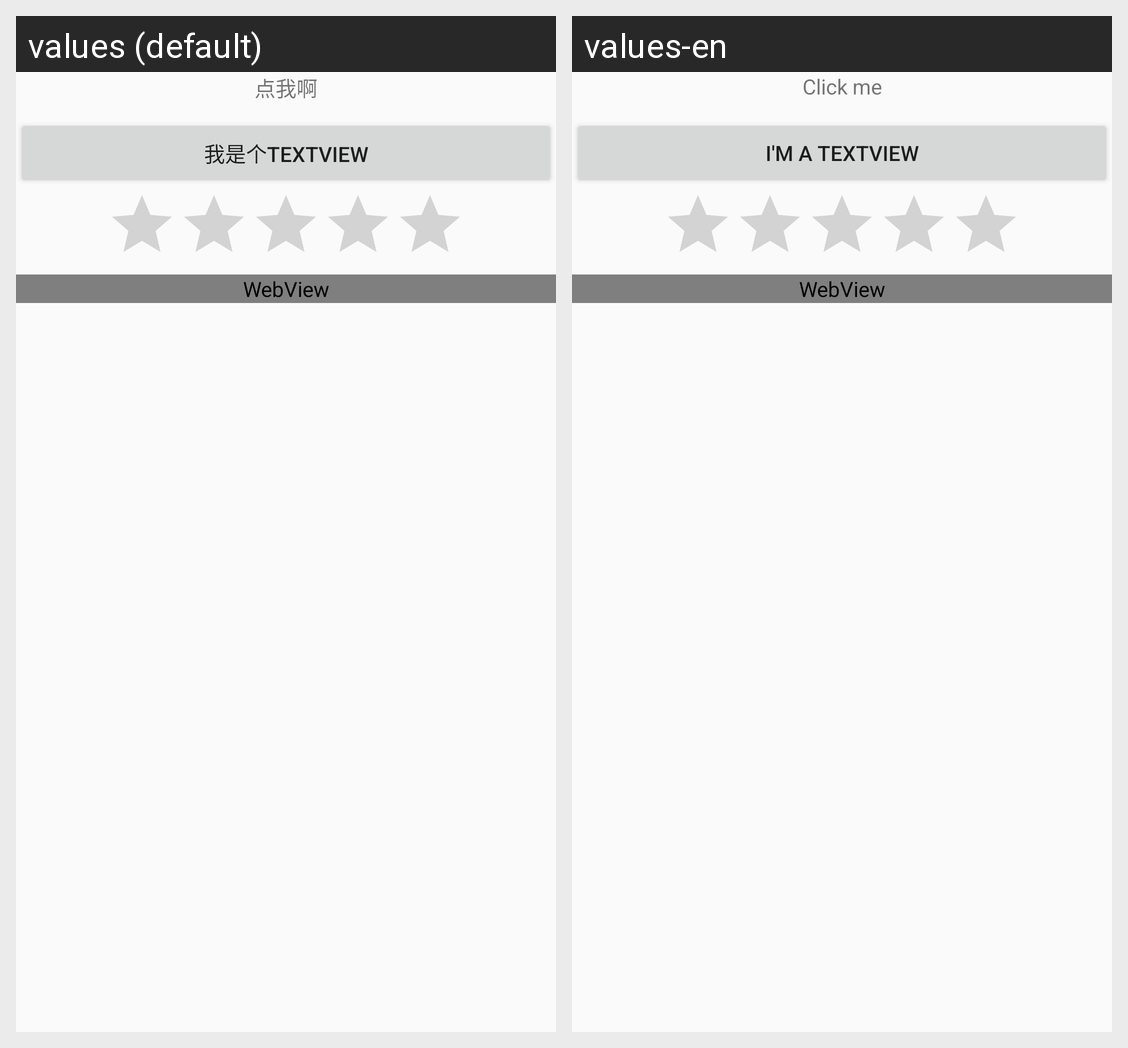

The Android screen above is rendered under two locales of the same app. Produce the string resources it draws, with the default and per-locale values.
Android screen res/layout/activity_linerar_layout.xml rendered under 2 locales, left to right: values (default), values-en. Device: Nexus 5 (rendered at 1080×1920; each locale shown at half size, 540×960, under a caption strip naming it); theme AppTheme.
Strings drawn on this screen, with the default value and each locale's value (text and hints the layout hard-codes, and strings that could not be matched under every locale, appear in the picture but are not listed):

click_me
  values: 点我啊
  values-en: Click me

name
  values: 我是个textview
  values-en: I'm a textview
